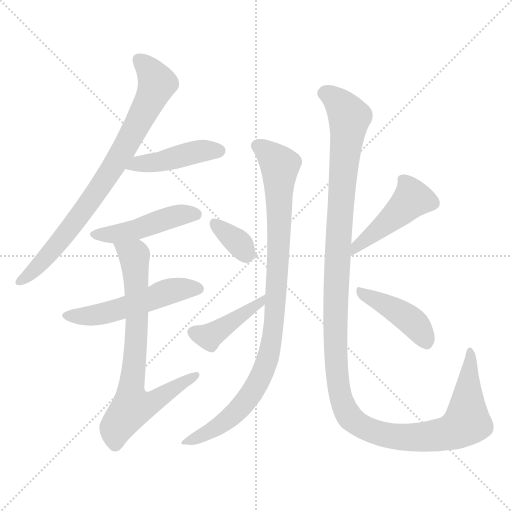
t = 0.00 s
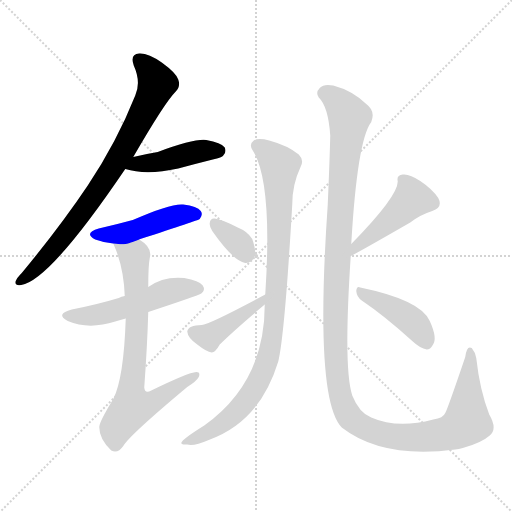
t = 1.82 s
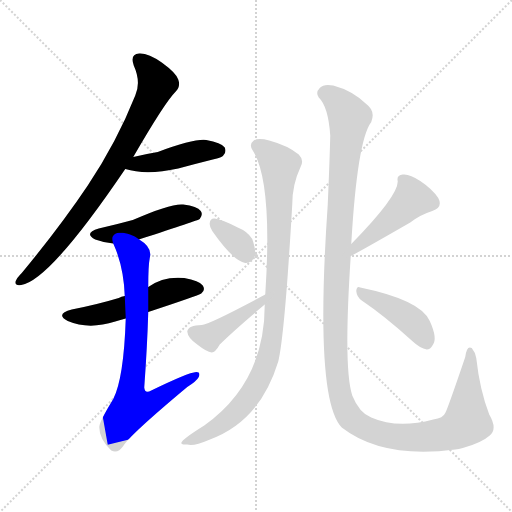
t = 3.63 s
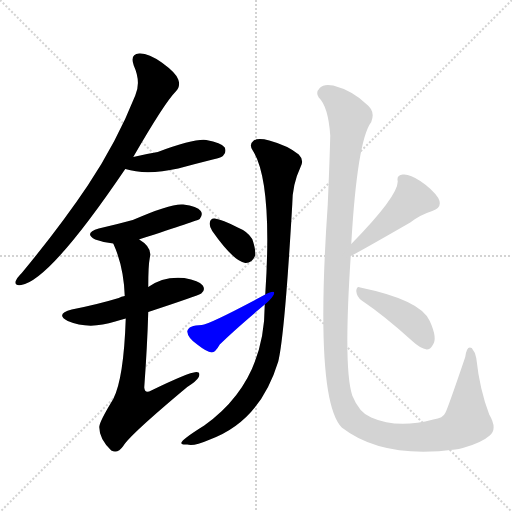
t = 5.44 s
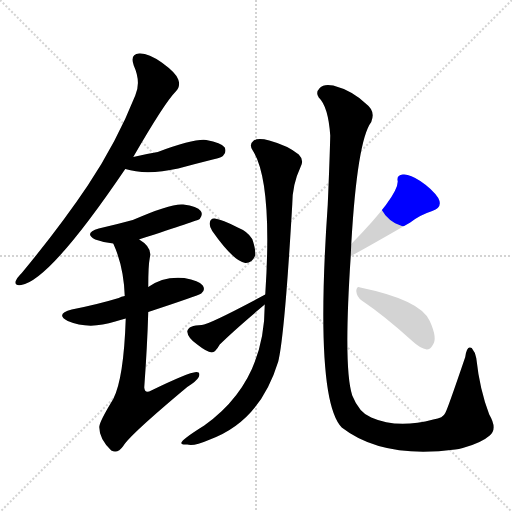
t = 7.26 s
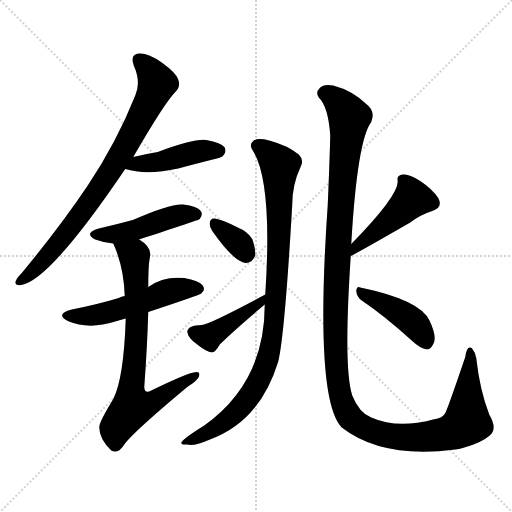
t = 9.07 s

The animated SVG that drew these frames (rendered in a browser with its animation timeline set to each time). Animation: 11 CSS @keyframes rules; one cycle of 9.07 s.

<svg version="1.1" viewBox="0 0 1024 1024" xmlns="http://www.w3.org/2000/svg">
  <g stroke="lightgray" stroke-dasharray="1,1" stroke-width="1" transform="scale(4, 4)">
    <line x1="0" y1="0" x2="256" y2="256"></line>
    <line x1="256" y1="0" x2="0" y2="256"></line>
    <line x1="128" y1="0" x2="128" y2="256"></line>
    <line x1="0" y1="128" x2="256" y2="128"></line>
  </g>
<g transform="scale(1, -1) translate(0, -900)">
   <style type="text/css">
    @keyframes keyframes0 {
      from {
       stroke: blue;
       stroke-dashoffset: 799;
       stroke-width: 128;
       }
       72% {
       animation-timing-function: step-end;
       stroke: blue;
       stroke-dashoffset: 0;
       stroke-width: 128;
       }
       to {
       stroke: black;
       stroke-width: 1024;
       }
       }
       #make-me-a-hanzi-animation-0 {
         animation: keyframes0 0.900228s both;
         animation-delay: 0.000000s;
         animation-timing-function: linear;
       }
    @keyframes keyframes1 {
      from {
       stroke: blue;
       stroke-dashoffset: 440;
       stroke-width: 128;
       }
       59% {
       animation-timing-function: step-end;
       stroke: blue;
       stroke-dashoffset: 0;
       stroke-width: 128;
       }
       to {
       stroke: black;
       stroke-width: 1024;
       }
       }
       #make-me-a-hanzi-animation-1 {
         animation: keyframes1 0.608073s both;
         animation-delay: 0.900228s;
         animation-timing-function: linear;
       }
    @keyframes keyframes2 {
      from {
       stroke: blue;
       stroke-dashoffset: 465;
       stroke-width: 128;
       }
       60% {
       animation-timing-function: step-end;
       stroke: blue;
       stroke-dashoffset: 0;
       stroke-width: 128;
       }
       to {
       stroke: black;
       stroke-width: 1024;
       }
       }
       #make-me-a-hanzi-animation-2 {
         animation: keyframes2 0.628418s both;
         animation-delay: 1.508301s;
         animation-timing-function: linear;
       }
    @keyframes keyframes3 {
      from {
       stroke: blue;
       stroke-dashoffset: 525;
       stroke-width: 128;
       }
       63% {
       animation-timing-function: step-end;
       stroke: blue;
       stroke-dashoffset: 0;
       stroke-width: 128;
       }
       to {
       stroke: black;
       stroke-width: 1024;
       }
       }
       #make-me-a-hanzi-animation-3 {
         animation: keyframes3 0.677246s both;
         animation-delay: 2.136719s;
         animation-timing-function: linear;
       }
    @keyframes keyframes4 {
      from {
       stroke: blue;
       stroke-dashoffset: 734;
       stroke-width: 128;
       }
       70% {
       animation-timing-function: step-end;
       stroke: blue;
       stroke-dashoffset: 0;
       stroke-width: 128;
       }
       to {
       stroke: black;
       stroke-width: 1024;
       }
       }
       #make-me-a-hanzi-animation-4 {
         animation: keyframes4 0.847331s both;
         animation-delay: 2.813965s;
         animation-timing-function: linear;
       }
    @keyframes keyframes5 {
      from {
       stroke: blue;
       stroke-dashoffset: 951;
       stroke-width: 128;
       }
       76% {
       animation-timing-function: step-end;
       stroke: blue;
       stroke-dashoffset: 0;
       stroke-width: 128;
       }
       to {
       stroke: black;
       stroke-width: 1024;
       }
       }
       #make-me-a-hanzi-animation-5 {
         animation: keyframes5 1.023926s both;
         animation-delay: 3.661296s;
         animation-timing-function: linear;
       }
    @keyframes keyframes6 {
      from {
       stroke: blue;
       stroke-dashoffset: 342;
       stroke-width: 128;
       }
       53% {
       animation-timing-function: step-end;
       stroke: blue;
       stroke-dashoffset: 0;
       stroke-width: 128;
       }
       to {
       stroke: black;
       stroke-width: 1024;
       }
       }
       #make-me-a-hanzi-animation-6 {
         animation: keyframes6 0.528320s both;
         animation-delay: 4.685221s;
         animation-timing-function: linear;
       }
    @keyframes keyframes7 {
      from {
       stroke: blue;
       stroke-dashoffset: 412;
       stroke-width: 128;
       }
       57% {
       animation-timing-function: step-end;
       stroke: blue;
       stroke-dashoffset: 0;
       stroke-width: 128;
       }
       to {
       stroke: black;
       stroke-width: 1024;
       }
       }
       #make-me-a-hanzi-animation-7 {
         animation: keyframes7 0.585286s both;
         animation-delay: 5.213542s;
         animation-timing-function: linear;
       }
    @keyframes keyframes8 {
      from {
       stroke: blue;
       stroke-dashoffset: 1323;
       stroke-width: 128;
       }
       81% {
       animation-timing-function: step-end;
       stroke: blue;
       stroke-dashoffset: 0;
       stroke-width: 128;
       }
       to {
       stroke: black;
       stroke-width: 1024;
       }
       }
       #make-me-a-hanzi-animation-8 {
         animation: keyframes8 1.326660s both;
         animation-delay: 5.798828s;
         animation-timing-function: linear;
       }
    @keyframes keyframes9 {
      from {
       stroke: blue;
       stroke-dashoffset: 457;
       stroke-width: 128;
       }
       60% {
       animation-timing-function: step-end;
       stroke: blue;
       stroke-dashoffset: 0;
       stroke-width: 128;
       }
       to {
       stroke: black;
       stroke-width: 1024;
       }
       }
       #make-me-a-hanzi-animation-9 {
         animation: keyframes9 0.621908s both;
         animation-delay: 7.125488s;
         animation-timing-function: linear;
       }
    @keyframes keyframes10 {
      from {
       stroke: blue;
       stroke-dashoffset: 424;
       stroke-width: 128;
       }
       58% {
       animation-timing-function: step-end;
       stroke: blue;
       stroke-dashoffset: 0;
       stroke-width: 128;
       }
       to {
       stroke: black;
       stroke-width: 1024;
       }
       }
       #make-me-a-hanzi-animation-10 {
         animation: keyframes10 0.595052s both;
         animation-delay: 7.747396s;
         animation-timing-function: linear;
       }
</style>
<path d="M 266.5 586.0 Q 329.5 695.0 351.5 717.0 Q 361.5 727.0 356.5 741.0 Q 352.5 754.0 323.5 775.0 Q 296.5 794.0 278.5 793.0 Q 259.5 792.0 267.5 769.0 Q 282.5 736.0 270.5 709.0 Q 233.5 616.0 175.5 529.0 Q 120.5 447.0 43.5 354.0 Q 33.5 344.0 31.5 338.0 Q 28.5 328.0 42.5 330.0 Q 99.5 339.0 250.5 562.0 L 266.5 586.0 Z" fill="lightgray"></path> 
<path d="M 250.5 562.0 Q 292.5 549.0 356.5 563.0 Q 389.5 572.0 425.5 581.0 Q 444.5 585.0 446.5 589.0 Q 453.5 596.0 449.5 605.0 Q 442.5 615.0 412.5 620.0 Q 388.5 623.0 315.5 596.0 Q 291.5 592.0 266.5 586.0 C 237.5 579.0 221.5 570.0 250.5 562.0 Z" fill="lightgray"></path> 
<path d="M 278.5 421.0 Q 278.5 422.0 280.5 422.0 Q 395.5 459.0 399.5 462.0 Q 406.5 471.0 401.5 478.0 Q 394.5 488.0 366.5 491.0 Q 342.5 494.0 265.5 460.0 Q 232.5 451.0 197.5 443.0 Q 166.5 434.0 190.5 421.0 Q 206.5 415.0 226.5 413.0 C 249.5 410.0 250.5 410.0 278.5 421.0 Z" fill="lightgray"></path> 
<path d="M 296.5 276.0 Q 396.5 309.0 402.5 313.0 Q 411.5 320.0 405.5 329.0 Q 398.5 339.0 368.5 344.0 Q 326.5 348.0 296.5 326.0 L 249.5 308.0 Q 242.5 307.0 237.5 304.0 Q 194.5 291.0 143.5 281.0 Q 109.5 272.0 135.5 258.0 Q 177.5 240.0 230.5 257.0 Q 240.5 260.0 251.5 263.0 L 296.5 276.0 Z" fill="lightgray"></path> 
<path d="M 251.5 263.0 Q 247.5 143.0 226.5 102.0 Q 198.5 56.0 198.5 46.0 Q 198.5 22.0 222.5 -1.0 Q 235.5 -8.0 246.5 8.0 Q 259.5 30.0 374.5 126.0 Q 393.5 138.0 397.5 146.0 Q 401.5 156.0 392.5 156.0 Q 376.5 155.0 302.5 119.0 Q 289.5 112.0 288.5 125.0 Q 294.5 207.0 296.5 276.0 L 296.5 326.0 Q 296.5 369.0 299.5 384.0 Q 305.5 405.0 278.5 421.0 C 254.5 439.0 215.5 441.0 226.5 413.0 Q 247.5 367.0 249.5 308.0 L 251.5 263.0 Z" fill="lightgray"></path> 
<path d="M 529.5 291.0 Q 529.5 135.0 408.5 49.0 Q 363.5 21.0 362.5 14.0 Q 363.5 10.0 374.5 11.0 Q 387.5 7.0 417.5 20.0 Q 519.5 56.0 556.5 177.0 Q 569.5 231.0 584.5 491.0 Q 584.5 531.0 601.5 567.0 Q 608.5 580.0 597.5 591.0 Q 575.5 609.0 538.5 619.0 Q 514.5 625.0 506.5 618.0 Q 497.5 611.0 505.5 599.0 Q 545.5 536.0 530.5 311.0 L 529.5 291.0 Z" fill="lightgray"></path> 
<path d="M 424.5 438.0 Q 466.5 378.0 490.5 374.0 Q 503.5 373.0 510.5 389.0 Q 511.5 402.0 504.5 422.0 Q 495.5 437.0 475.5 445.0 Q 444.5 461.0 429.5 463.0 Q 420.5 464.0 419.5 454.0 Q 418.5 447.0 424.5 438.0 Z" fill="lightgray"></path> 
<path d="M 530.5 311.0 Q 418.5 251.0 403.5 250.0 Q 376.5 250.0 374.5 237.0 Q 375.5 224.0 394.5 211.0 Q 413.5 196.0 423.5 195.0 Q 430.5 195.0 439.5 211.0 Q 467.5 239.0 529.5 291.0 C 552.5 310.0 556.5 325.0 530.5 311.0 Z" fill="lightgray"></path> 
<path d="M 702.5 412.0 Q 714.5 619.0 742.5 656.0 Q 751.5 678.0 732.5 692.0 Q 704.5 719.0 666.5 729.0 Q 647.5 733.0 639.5 724.0 Q 630.5 715.0 637.5 705.0 Q 656.5 687.0 660.5 629.0 Q 659.5 584.0 655.5 491.0 Q 628.5 101.0 683.5 45.0 Q 764.5 -18.0 910.5 1.0 Q 917.5 2.0 925.5 4.0 Q 962.5 14.0 979.5 29.0 Q 995.5 42.0 978.5 71.0 Q 959.5 120.0 952.5 184.0 Q 951.5 194.0 943.5 204.0 Q 933.5 210.0 930.5 186.0 Q 894.5 80.0 890.5 74.0 Q 886.5 64.0 866.5 61.0 Q 794.5 42.0 742.5 65.0 Q 718.5 74.0 704.5 109.0 Q 686.5 163.0 701.5 388.0 L 702.5 412.0 Z" fill="lightgray"></path> 
<path d="M 701.5 388.0 Q 714.5 394.0 820.5 455.0 Q 839.5 470.0 864.5 478.0 Q 886.5 485.0 876.5 504.0 Q 864.5 522.0 840.5 538.0 Q 818.5 553.0 805.5 551.0 Q 792.5 550.0 795.5 537.0 Q 795.5 507.0 702.5 412.0 C 681.5 391.0 674.5 374.0 701.5 388.0 Z" fill="lightgray"></path> 
<path d="M 723.5 299.0 Q 769.5 268.0 824.5 218.0 Q 840.5 203.0 853.5 201.0 Q 860.5 201.0 865.5 210.0 Q 875.5 223.0 859.5 258.0 Q 841.5 300.0 720.5 325.0 Q 713.5 329.0 712.5 318.0 Q 713.5 306.0 723.5 299.0 Z" fill="lightgray"></path> 
      <clipPath id="make-me-a-hanzi-clip-0">
      <path d="M 266.5 586.0 Q 329.5 695.0 351.5 717.0 Q 361.5 727.0 356.5 741.0 Q 352.5 754.0 323.5 775.0 Q 296.5 794.0 278.5 793.0 Q 259.5 792.0 267.5 769.0 Q 282.5 736.0 270.5 709.0 Q 233.5 616.0 175.5 529.0 Q 120.5 447.0 43.5 354.0 Q 33.5 344.0 31.5 338.0 Q 28.5 328.0 42.5 330.0 Q 99.5 339.0 250.5 562.0 L 266.5 586.0 Z" fill="lightgray"></path>
      </clipPath>
      <path clip-path="url(#make-me-a-hanzi-clip-0)" d="M 278.5 779.0 L 302.5 756.0 L 313.5 732.0 L 263.5 629.0 L 159.5 467.0 L 78.5 370.0 L 39.5 338.0 " fill="none" id="make-me-a-hanzi-animation-0" stroke-dasharray="671 1342" stroke-linecap="round"></path>

      <clipPath id="make-me-a-hanzi-clip-1">
      <path d="M 250.5 562.0 Q 292.5 549.0 356.5 563.0 Q 389.5 572.0 425.5 581.0 Q 444.5 585.0 446.5 589.0 Q 453.5 596.0 449.5 605.0 Q 442.5 615.0 412.5 620.0 Q 388.5 623.0 315.5 596.0 Q 291.5 592.0 266.5 586.0 C 237.5 579.0 221.5 570.0 250.5 562.0 Z" fill="lightgray"></path>
      </clipPath>
      <path clip-path="url(#make-me-a-hanzi-clip-1)" d="M 258.5 566.0 L 407.5 599.0 L 438.5 599.0 " fill="none" id="make-me-a-hanzi-animation-1" stroke-dasharray="312 624" stroke-linecap="round"></path>

      <clipPath id="make-me-a-hanzi-clip-2">
      <path d="M 278.5 421.0 Q 278.5 422.0 280.5 422.0 Q 395.5 459.0 399.5 462.0 Q 406.5 471.0 401.5 478.0 Q 394.5 488.0 366.5 491.0 Q 342.5 494.0 265.5 460.0 Q 232.5 451.0 197.5 443.0 Q 166.5 434.0 190.5 421.0 Q 206.5 415.0 226.5 413.0 C 249.5 410.0 250.5 410.0 278.5 421.0 Z" fill="lightgray"></path>
      </clipPath>
      <path clip-path="url(#make-me-a-hanzi-clip-2)" d="M 191.5 433.0 L 230.5 431.0 L 362.5 471.0 L 394.5 470.0 " fill="none" id="make-me-a-hanzi-animation-2" stroke-dasharray="337 674" stroke-linecap="round"></path>

      <clipPath id="make-me-a-hanzi-clip-3">
      <path d="M 296.5 276.0 Q 396.5 309.0 402.5 313.0 Q 411.5 320.0 405.5 329.0 Q 398.5 339.0 368.5 344.0 Q 326.5 348.0 296.5 326.0 L 249.5 308.0 Q 242.5 307.0 237.5 304.0 Q 194.5 291.0 143.5 281.0 Q 109.5 272.0 135.5 258.0 Q 177.5 240.0 230.5 257.0 Q 240.5 260.0 251.5 263.0 L 296.5 276.0 Z" fill="lightgray"></path>
      </clipPath>
      <path clip-path="url(#make-me-a-hanzi-clip-3)" d="M 136.5 270.0 L 201.5 271.0 L 346.5 320.0 L 397.5 322.0 " fill="none" id="make-me-a-hanzi-animation-3" stroke-dasharray="397 794" stroke-linecap="round"></path>

      <clipPath id="make-me-a-hanzi-clip-4">
      <path d="M 251.5 263.0 Q 247.5 143.0 226.5 102.0 Q 198.5 56.0 198.5 46.0 Q 198.5 22.0 222.5 -1.0 Q 235.5 -8.0 246.5 8.0 Q 259.5 30.0 374.5 126.0 Q 393.5 138.0 397.5 146.0 Q 401.5 156.0 392.5 156.0 Q 376.5 155.0 302.5 119.0 Q 289.5 112.0 288.5 125.0 Q 294.5 207.0 296.5 276.0 L 296.5 326.0 Q 296.5 369.0 299.5 384.0 Q 305.5 405.0 278.5 421.0 C 254.5 439.0 215.5 441.0 226.5 413.0 Q 247.5 367.0 249.5 308.0 L 251.5 263.0 Z" fill="lightgray"></path>
      </clipPath>
      <path clip-path="url(#make-me-a-hanzi-clip-4)" d="M 233.5 408.0 L 268.5 384.0 L 273.5 242.0 L 261.5 117.0 L 266.5 89.0 L 315.5 101.0 L 390.5 149.0 " fill="none" id="make-me-a-hanzi-animation-4" stroke-dasharray="606 1212" stroke-linecap="round"></path>

      <clipPath id="make-me-a-hanzi-clip-5">
      <path d="M 529.5 291.0 Q 529.5 135.0 408.5 49.0 Q 363.5 21.0 362.5 14.0 Q 363.5 10.0 374.5 11.0 Q 387.5 7.0 417.5 20.0 Q 519.5 56.0 556.5 177.0 Q 569.5 231.0 584.5 491.0 Q 584.5 531.0 601.5 567.0 Q 608.5 580.0 597.5 591.0 Q 575.5 609.0 538.5 619.0 Q 514.5 625.0 506.5 618.0 Q 497.5 611.0 505.5 599.0 Q 545.5 536.0 530.5 311.0 L 529.5 291.0 Z" fill="lightgray"></path>
      </clipPath>
      <path clip-path="url(#make-me-a-hanzi-clip-5)" d="M 514.5 608.0 L 538.5 593.0 L 559.5 569.0 L 555.5 365.0 L 540.5 205.0 L 514.5 132.0 L 473.5 77.0 L 419.5 36.0 L 368.5 13.0 " fill="none" id="make-me-a-hanzi-animation-5" stroke-dasharray="823 1646" stroke-linecap="round"></path>

      <clipPath id="make-me-a-hanzi-clip-6">
      <path d="M 424.5 438.0 Q 466.5 378.0 490.5 374.0 Q 503.5 373.0 510.5 389.0 Q 511.5 402.0 504.5 422.0 Q 495.5 437.0 475.5 445.0 Q 444.5 461.0 429.5 463.0 Q 420.5 464.0 419.5 454.0 Q 418.5 447.0 424.5 438.0 Z" fill="lightgray"></path>
      </clipPath>
      <path clip-path="url(#make-me-a-hanzi-clip-6)" d="M 430.5 451.0 L 476.5 415.0 L 491.5 392.0 " fill="none" id="make-me-a-hanzi-animation-6" stroke-dasharray="214 428" stroke-linecap="round"></path>

      <clipPath id="make-me-a-hanzi-clip-7">
      <path d="M 530.5 311.0 Q 418.5 251.0 403.5 250.0 Q 376.5 250.0 374.5 237.0 Q 375.5 224.0 394.5 211.0 Q 413.5 196.0 423.5 195.0 Q 430.5 195.0 439.5 211.0 Q 467.5 239.0 529.5 291.0 C 552.5 310.0 556.5 325.0 530.5 311.0 Z" fill="lightgray"></path>
      </clipPath>
      <path clip-path="url(#make-me-a-hanzi-clip-7)" d="M 385.5 236.0 L 419.5 228.0 L 518.5 297.0 " fill="none" id="make-me-a-hanzi-animation-7" stroke-dasharray="284 568" stroke-linecap="round"></path>

      <clipPath id="make-me-a-hanzi-clip-8">
      <path d="M 702.5 412.0 Q 714.5 619.0 742.5 656.0 Q 751.5 678.0 732.5 692.0 Q 704.5 719.0 666.5 729.0 Q 647.5 733.0 639.5 724.0 Q 630.5 715.0 637.5 705.0 Q 656.5 687.0 660.5 629.0 Q 659.5 584.0 655.5 491.0 Q 628.5 101.0 683.5 45.0 Q 764.5 -18.0 910.5 1.0 Q 917.5 2.0 925.5 4.0 Q 962.5 14.0 979.5 29.0 Q 995.5 42.0 978.5 71.0 Q 959.5 120.0 952.5 184.0 Q 951.5 194.0 943.5 204.0 Q 933.5 210.0 930.5 186.0 Q 894.5 80.0 890.5 74.0 Q 886.5 64.0 866.5 61.0 Q 794.5 42.0 742.5 65.0 Q 718.5 74.0 704.5 109.0 Q 686.5 163.0 701.5 388.0 L 702.5 412.0 Z" fill="lightgray"></path>
      </clipPath>
      <path clip-path="url(#make-me-a-hanzi-clip-8)" d="M 647.5 714.0 L 667.5 705.0 L 698.5 665.0 L 676.5 423.0 L 670.5 285.0 L 672.5 164.0 L 690.5 80.0 L 703.5 61.0 L 725.5 47.0 L 785.5 27.0 L 846.5 26.0 L 910.5 39.0 L 933.5 56.0 L 940.5 195.0 " fill="none" id="make-me-a-hanzi-animation-8" stroke-dasharray="1195 2390" stroke-linecap="round"></path>

      <clipPath id="make-me-a-hanzi-clip-9">
      <path d="M 701.5 388.0 Q 714.5 394.0 820.5 455.0 Q 839.5 470.0 864.5 478.0 Q 886.5 485.0 876.5 504.0 Q 864.5 522.0 840.5 538.0 Q 818.5 553.0 805.5 551.0 Q 792.5 550.0 795.5 537.0 Q 795.5 507.0 702.5 412.0 C 681.5 391.0 674.5 374.0 701.5 388.0 Z" fill="lightgray"></path>
      </clipPath>
      <path clip-path="url(#make-me-a-hanzi-clip-9)" d="M 804.5 541.0 L 820.5 517.0 L 818.5 495.0 L 718.5 414.0 L 706.5 396.0 " fill="none" id="make-me-a-hanzi-animation-9" stroke-dasharray="329 658" stroke-linecap="round"></path>

      <clipPath id="make-me-a-hanzi-clip-10">
      <path d="M 723.5 299.0 Q 769.5 268.0 824.5 218.0 Q 840.5 203.0 853.5 201.0 Q 860.5 201.0 865.5 210.0 Q 875.5 223.0 859.5 258.0 Q 841.5 300.0 720.5 325.0 Q 713.5 329.0 712.5 318.0 Q 713.5 306.0 723.5 299.0 Z" fill="lightgray"></path>
      </clipPath>
      <path clip-path="url(#make-me-a-hanzi-clip-10)" d="M 722.5 315.0 L 818.5 262.0 L 839.5 241.0 L 852.5 215.0 " fill="none" id="make-me-a-hanzi-animation-10" stroke-dasharray="296 592" stroke-linecap="round"></path>

</g>
</svg>
